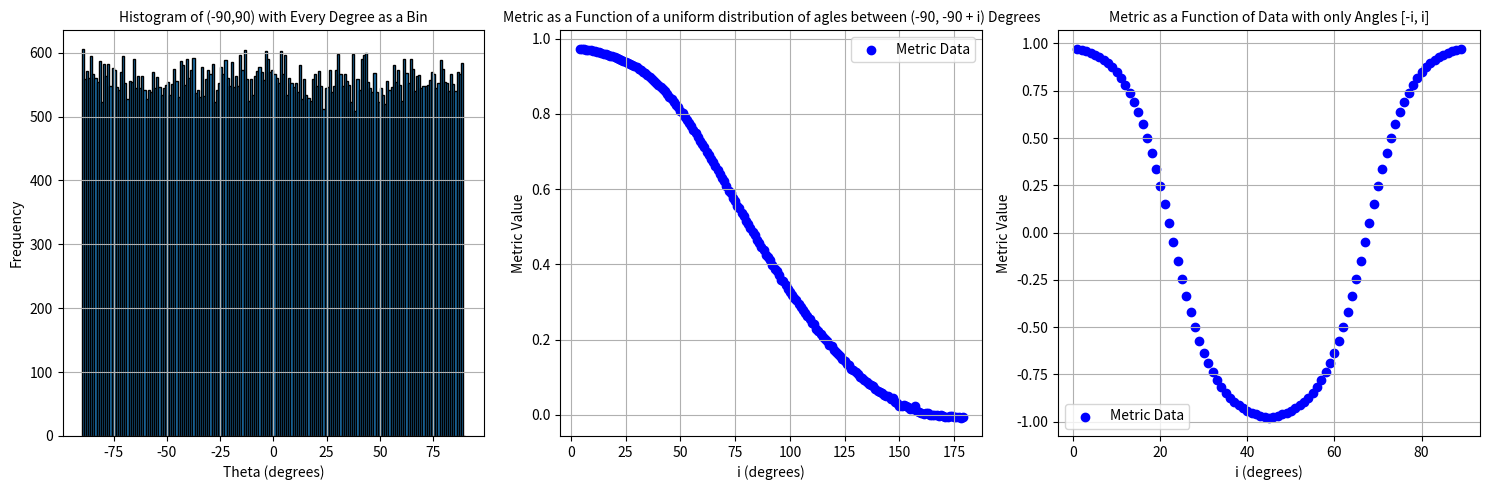

Reproduce this figure in Python.
# Helper functions
import itertools
import numpy as np
import matplotlib.pyplot as plt
import math 

def get_unique_combinations(s, num):
    # Generate all combinations of length 'num'
    all_combs = itertools.combinations(s, num)
    # Convert each combination to a sorted tuple to remove duplicates
    unique_combs = set(tuple(sorted(c)) for c in all_combs)
    # Convert each sorted tuple back to a list
    return [list(c) for c in unique_combs]

def list_combinations(list_a, list_b):
    combinations = [(b, a) for a in list_a for b in list_b]
    return combinations

def H(theta, k=0.1, theta_0=45):
    return 1 / (1 + np.exp(k * (theta - theta_0)))


def compute_my_metric(data):

            counts, bin_edges = np.histogram(data, bins=180, range=(-90, 90))

            # Calculate bin midpoints
            bin_midpoints = (bin_edges[:-1] + bin_edges[1:]) / 2
            hist_dict = dict(zip(bin_midpoints, counts))
            sorted_items = sorted(hist_dict.items(), key=lambda item: item[1], reverse=True)
            num_to_retain = max(1, len(sorted_items) * 80 // 100)
            hist_dict = dict(sorted_items[:num_to_retain])



            bin_combinations = get_unique_combinations(hist_dict.keys(),2)
            metric_list = []
            weight_list = []

            for combo in bin_combinations:
                angle1 = combo[0]
                angle2 = combo[1]
                A = max(angle1, angle2)
                B = min(angle1, angle2)
                diff = min((180 - (A - B)), A - B)
                
                # Check if angle1 and angle2 are in hist_dict0 and hist_dict1 respectively
                weight = hist_dict[angle1] * hist_dict[angle2]
                metric = H(diff)
                weight_list.append(weight)
                metric_list.append(metric)


            # Calculate the weighted sum
            total_sum = sum(w * m for w, m in zip(weight_list, metric_list))

            # Calculate the sum of weights
            sum_weights = sum(weight_list)

            return 2*(total_sum/sum_weights)-1


def alignment_metric(data_in_hexagon):

    angles_in_radians = np.deg2rad(data_in_hexagon)

    # Calculate the components of the order parameter
    
    # Calculate the components of the order parameter
    cos_sum = np.sum(np.cos(2*angles_in_radians))
    sin_sum = np.sum(np.sin(2*angles_in_radians))

    # Calculate the magnitude of the order parameter
    order_parameter = np.sqrt(cos_sum**2 + sin_sum**2) / len(data_in_hexagon)

    return order_parameter







#____________________________________________________________________________________________________________________________________________________________________
if __name__ == "__main__":

    # Prepare x and y data
    y = []
    x = []
    for i in range(4, 180):
        # Generate data
        data = np.random.uniform(-90, -90+i, 100000)
        val = float(compute_my_metric(data))
        y.append(val)
        x.append(i)

    x1 = []
    y1 = []
    for j in range(1, 90):
        # Generate data
        data1 = [-j, j] * 10000
        val = float(compute_my_metric(data1))
        y1.append(val)
        x1.append(j)

    # Create subplots
    fig, (ax1, ax2, ax3) = plt.subplots(1, 3, figsize=(15, 5))

    # Plot the histogram
    ax1.hist(data, bins=180, range=(-90, 90), edgecolor='black')
    ax1.set_xlabel('Theta (degrees)')
    ax1.set_ylabel('Frequency')
    ax1.set_title('Histogram of (-90,90) with Every Degree as a Bin', fontsize=10)  # Smaller title font
    ax1.grid(True)

    # Plot x vs. y
    ax2.scatter(x, y, marker='o', color='b', label='Metric Data')
    ax2.set_xlabel('i (degrees)')
    ax2.set_ylabel('Metric Value')
    ax2.set_title('Metric as a Function of a uniform distribution of agles between (-90, -90 + i) Degrees', fontsize=10)  # Smaller title font
    ax2.grid(True)
    ax2.legend()

    # Plot x vs. y
    ax3.scatter(x1, y1, marker='o', color='b', label='Metric Data')
    ax3.set_xlabel('i (degrees)')
    ax3.set_ylabel('Metric Value')
    ax3.set_title('Metric as a Function of Data with only Angles [-i, i]', fontsize=10)  # Smaller title font
    ax3.grid(True)
    ax3.legend()

    # Show the plots
    plt.tight_layout()
    plt.show()



    # # Create the figure and axes
    # fig, (ax1, ax2) = plt.subplots(1, 2, figsize=(8, 6))

    # # Plot the transfer function H(theta)
    # theta_values = np.linspace(0, 90, 100)
    # H_values = H(theta_values)
    # ax1.plot(theta_values, H_values, color='b')
    # ax1.set_xlabel('Theta (degrees)')
    # ax1.set_ylabel('H(Theta)')
    # ax1.set_title('Sigmoid Transfer Function H(Theta) for angle differences', fontsize=10)
    # ax1.grid(True)

    # # Plot the sigmoid function
    # x_values = np.linspace(0, 1, 100)
    # y_values = sigmoid(x_values, k=10, x_0=0.5)
    # ax2.plot(x_values, y_values, color='r')
    # ax2.set_xlabel('x')
    # ax2.set_ylabel('Sigmoid(x)')
    # ax2.set_title('Sigmoid Function for Weights', fontsize=10)
    # ax2.grid(True)

    # # Adjust layout
    # plt.tight_layout()
    # plt.show()
